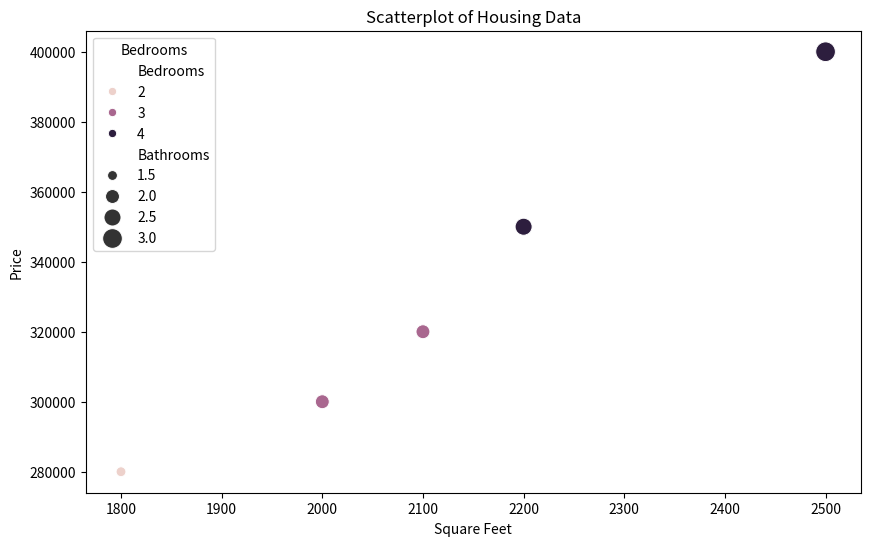
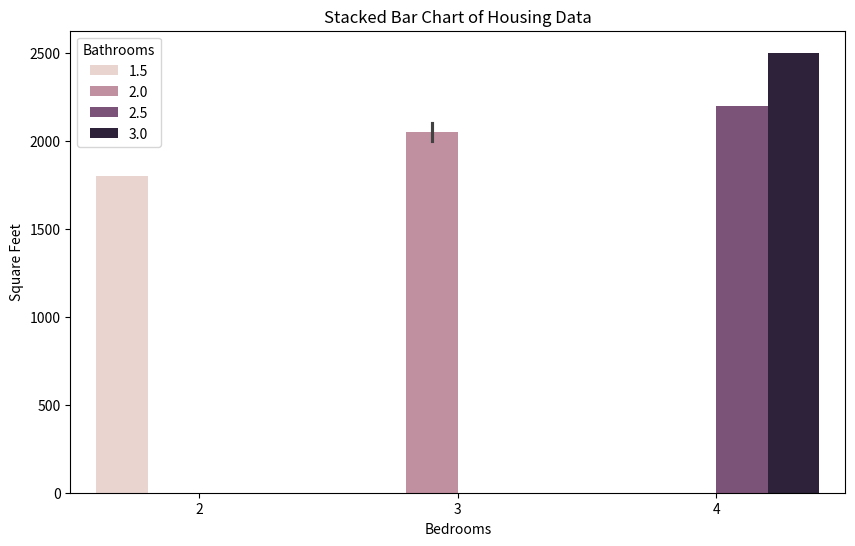

These figures' Python source, in order:
import pandas as pd
import matplotlib.pyplot as plt
import seaborn as sns

# Sample housing dataset
data = {
    'Price': [300000, 350000, 400000, 280000, 320000],
    'SquareFeet': [2000, 2200, 2500, 1800, 2100],
    'Bedrooms': [3, 4, 4, 2, 3],
    'Bathrooms': [2, 2.5, 3, 1.5, 2],
}

housing_df = pd.DataFrame(data)

# Scatterplot
plt.figure(figsize=(10, 6))
sns.scatterplot(x='SquareFeet', y='Price', data=housing_df, hue='Bedrooms', size='Bathrooms', sizes=(50, 200))
plt.title('Scatterplot of Housing Data')
plt.xlabel('Square Feet')
plt.ylabel('Price')
plt.legend(title='Bedrooms')
plt.show()

# Stacked Bar Chart
plt.figure(figsize=(10, 6))
sns.barplot(x='Bedrooms', y='SquareFeet', data=housing_df, hue='Bathrooms')
plt.title('Stacked Bar Chart of Housing Data')
plt.xlabel('Bedrooms')
plt.ylabel('Square Feet')
plt.legend(title='Bathrooms')
plt.show()
